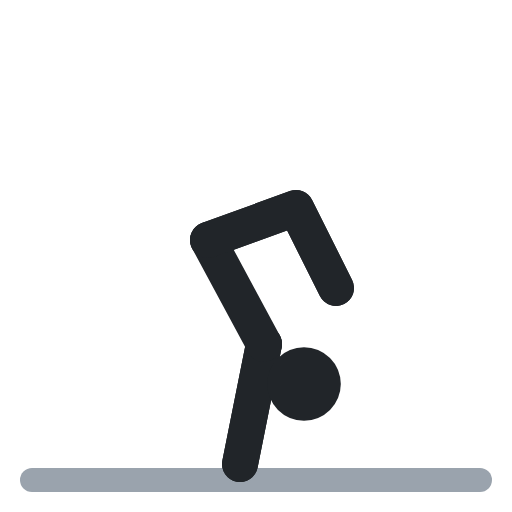
t = 0.00 s
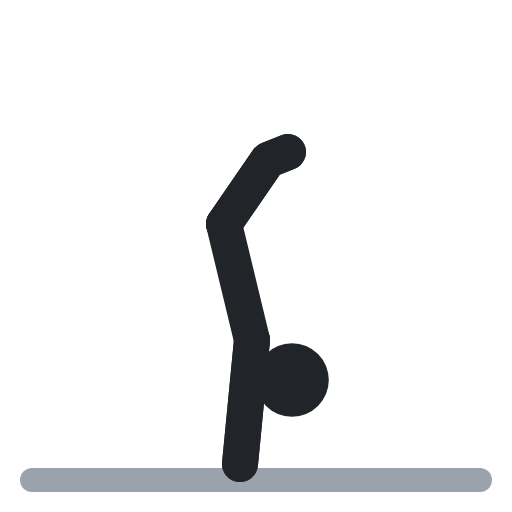
t = 0.40 s
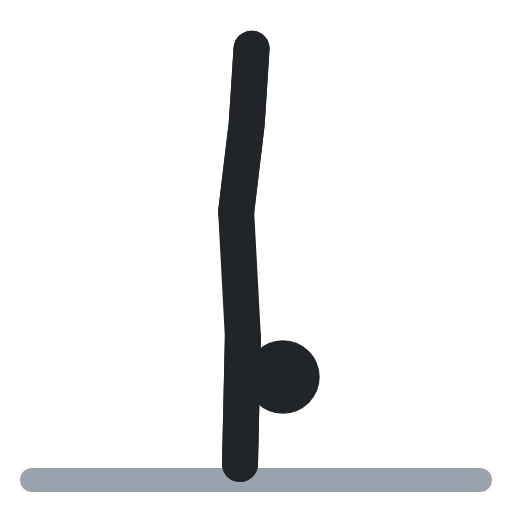
t = 0.60 s
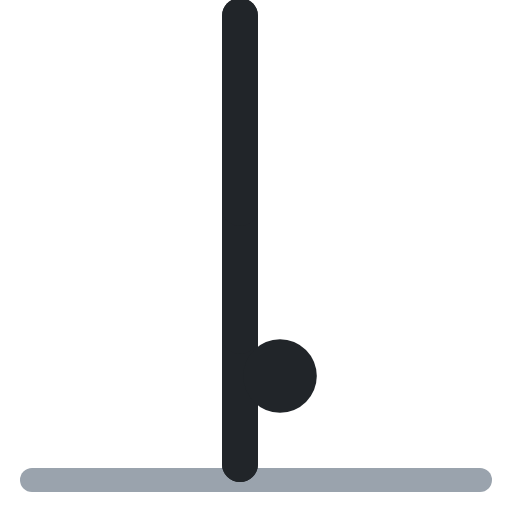
t = 1.00 s
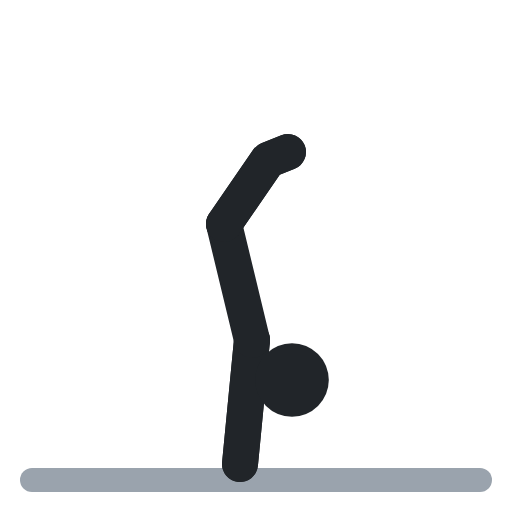
t = 1.40 s
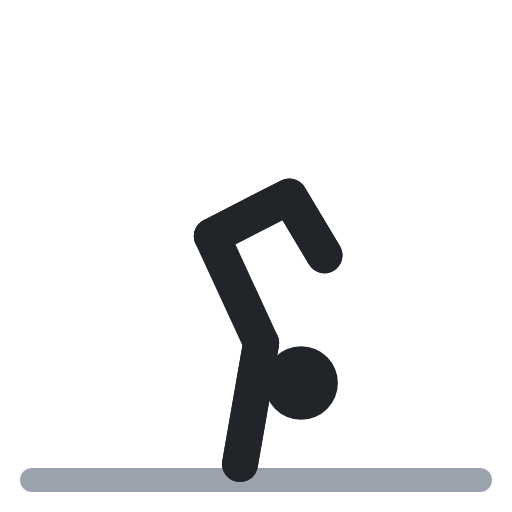
t = 1.60 s

The animated SVG that drew these frames (rendered in a browser with its animation timeline set to each time). Animation: 7 SMIL elements (animate=7); one cycle of 2.00 s, repeats indefinitely.

<svg xmlns="http://www.w3.org/2000/svg" viewBox="0 0 64 64" fill="none" stroke-linecap="round" stroke-linejoin="round"><polyline points="4,60 60,60" stroke="#9aa3ad" stroke-width="3"/><polyline points="33,43 31.5,50.5 30,58" stroke="#212529" stroke-width="4.5"><animate attributeName="points" values="33,43 31.5,50.5 30,58;30,42 30,50 30,58;30,42 30,50 30,58;33,43 31.5,50.5 30,58;33,43 31.5,50.5 30,58" keyTimes="0;.4;.5;.9;1" calcMode="spline" keySplines=".45 0 .55 1;.45 0 .55 1;.45 0 .55 1;.45 0 .55 1" dur="2s" repeatCount="indefinite"/></polyline><polyline points="33,43 31.5,50.5 30,58" stroke="#212529" stroke-width="4.5"><animate attributeName="points" values="33,43 31.5,50.5 30,58;30,42 30,50 30,58;30,42 30,50 30,58;33,43 31.5,50.5 30,58;33,43 31.5,50.5 30,58" keyTimes="0;.4;.5;.9;1" calcMode="spline" keySplines=".45 0 .55 1;.45 0 .55 1;.45 0 .55 1;.45 0 .55 1" dur="2s" repeatCount="indefinite"/></polyline><circle cx="38" cy="48" r="4.6" fill="#212529"><animate attributeName="cx" values="38;35;35;38;38" keyTimes="0;.4;.5;.9;1" calcMode="spline" keySplines=".45 0 .55 1;.45 0 .55 1;.45 0 .55 1;.45 0 .55 1" dur="2s" repeatCount="indefinite"/><animate attributeName="cy" values="48;47;47;48;48" keyTimes="0;.4;.5;.9;1" calcMode="spline" keySplines=".45 0 .55 1;.45 0 .55 1;.45 0 .55 1;.45 0 .55 1" dur="2s" repeatCount="indefinite"/></circle><polyline points="33,43 26,30" stroke="#212529" stroke-width="4.5"><animate attributeName="points" values="33,43 26,30;30,42 30,26;30,42 30,26;33,43 26,30;33,43 26,30" keyTimes="0;.4;.5;.9;1" calcMode="spline" keySplines=".45 0 .55 1;.45 0 .55 1;.45 0 .55 1;.45 0 .55 1" dur="2s" repeatCount="indefinite"/></polyline><polyline points="26,30 37,26 42,36" stroke="#212529" stroke-width="4.5"><animate attributeName="points" values="26,30 37,26 42,36;30,26 30,14 30,2;30,26 30,14 30,2;26,30 37,26 42,36;26,30 37,26 42,36" keyTimes="0;.4;.5;.9;1" calcMode="spline" keySplines=".45 0 .55 1;.45 0 .55 1;.45 0 .55 1;.45 0 .55 1" dur="2s" repeatCount="indefinite"/></polyline><polyline points="26,30 37,26 42,36" stroke="#212529" stroke-width="4.5"><animate attributeName="points" values="26,30 37,26 42,36;30,26 30,14 30,2;30,26 30,14 30,2;26,30 37,26 42,36;26,30 37,26 42,36" keyTimes="0;.4;.5;.9;1" calcMode="spline" keySplines=".45 0 .55 1;.45 0 .55 1;.45 0 .55 1;.45 0 .55 1" dur="2s" repeatCount="indefinite"/></polyline></svg>
